The GitHub repository JuanFe202122431/Miniproyecto3 contains a labelled image folder "dataset" with 6 categories: odocoileus hemionus, otospermophilus beecheyi, otospermophilus variegatus, phoca vitulina, sciurus niger, sylvilagus audubonii. Examples follow, each with its label.

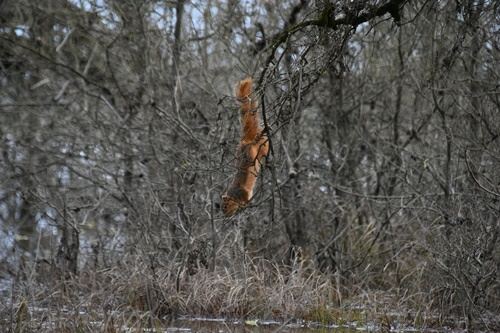
Label: sciurus niger

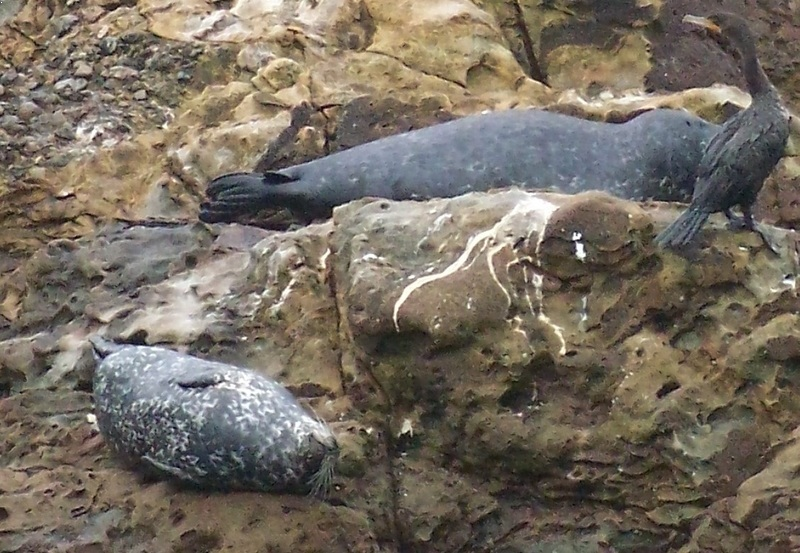
Label: phoca vitulina

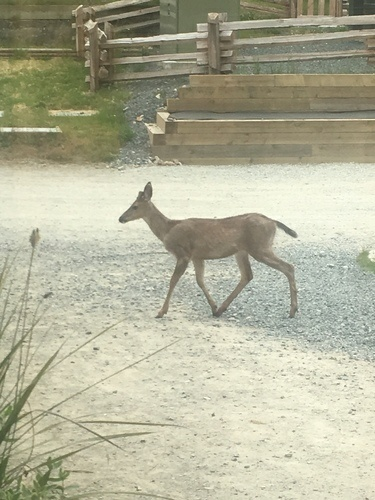
Label: odocoileus hemionus

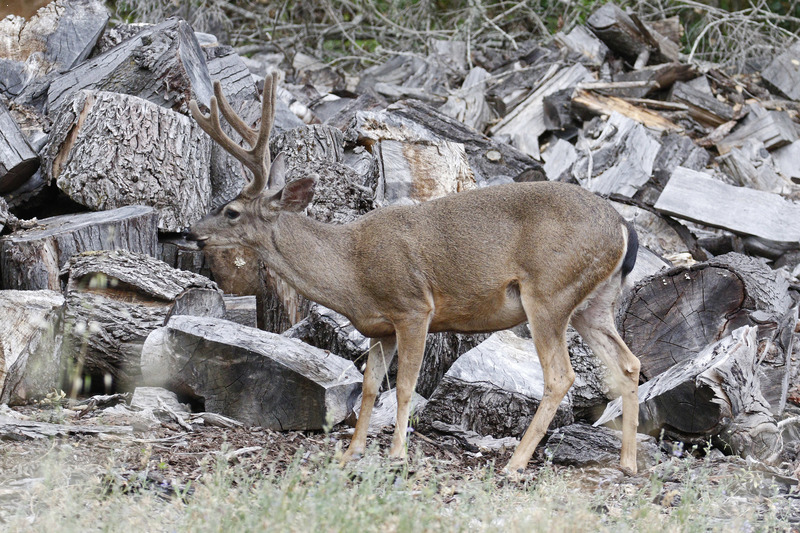
Label: odocoileus hemionus

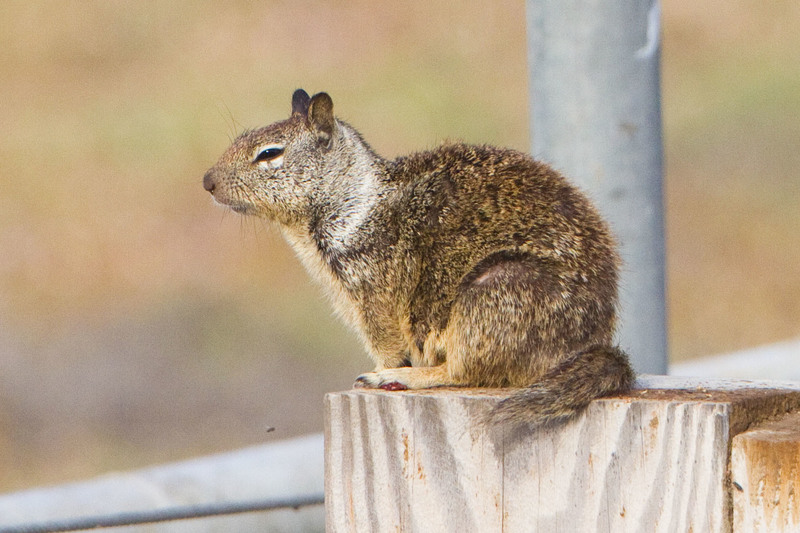
Label: otospermophilus beecheyi

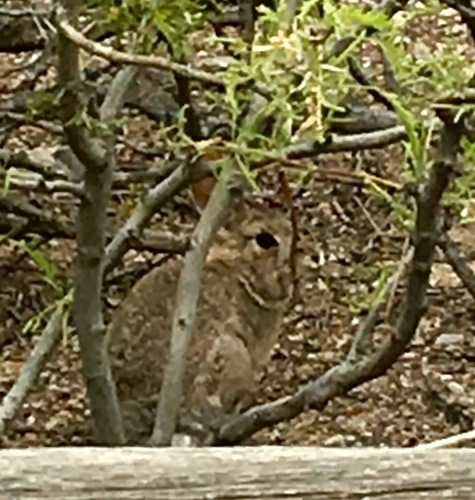
Label: sylvilagus audubonii
